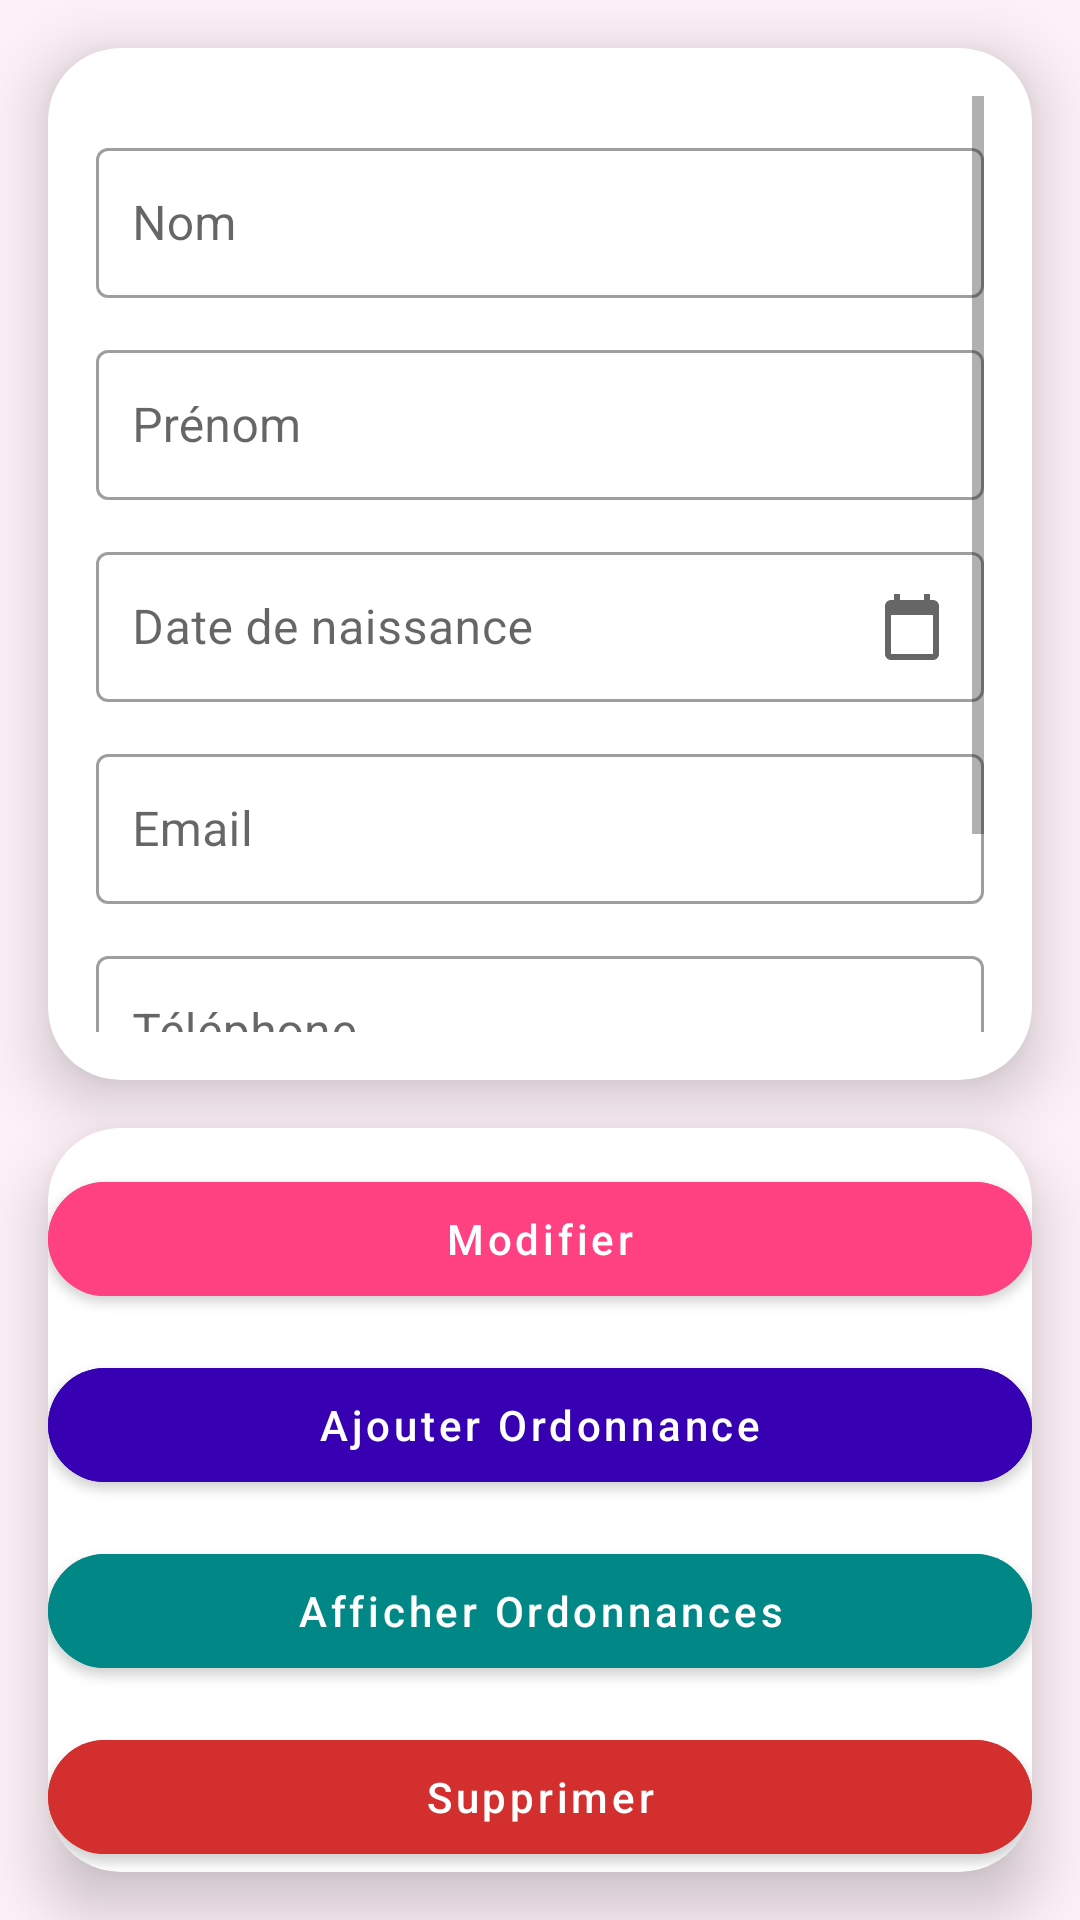

Reconstruct the res/layout file that produces this screen, plus the resources it refers to.
<!-- AndroidManifest.xml: application theme Theme.MedecinApp -->
<!-- res/layout/activity_edit_patient.xml -->
<?xml version="1.0" encoding="utf-8"?>
<androidx.constraintlayout.widget.ConstraintLayout
    xmlns:android="http://schemas.android.com/apk/res/android"
    xmlns:app="http://schemas.android.com/apk/res-auto"
    android:layout_width="match_parent"
    android:layout_height="match_parent"
    android:background="@color/soft_pink">

    
    <androidx.cardview.widget.CardView
        android:id="@+id/cardForm"
        android:layout_width="0dp"
        android:layout_height="0dp"
        android:layout_margin="16dp"
        app:cardCornerRadius="24dp"
        app:cardElevation="12dp"
        app:layout_constraintTop_toTopOf="parent"
        app:layout_constraintBottom_toTopOf="@+id/buttonLayout"
        app:layout_constraintStart_toStartOf="parent"
        app:layout_constraintEnd_toEndOf="parent">

        <ScrollView
            android:layout_width="match_parent"
            android:layout_height="match_parent"
            android:padding="16dp">

            <LinearLayout
                android:layout_width="match_parent"
                android:layout_height="wrap_content"
                android:orientation="vertical">

                
                <com.google.android.material.textfield.TextInputLayout
                    android:layout_width="match_parent"
                    android:layout_height="wrap_content"
                    android:hint="Nom"
                    style="@style/Widget.MaterialComponents.TextInputLayout.OutlinedBox"
                    android:layout_marginTop="12dp">

                    <com.google.android.material.textfield.TextInputEditText
                        android:id="@+id/nomInput"
                        android:layout_width="match_parent"
                        android:layout_height="50dp"
                        android:padding="12dp"/>
                </com.google.android.material.textfield.TextInputLayout>

                <com.google.android.material.textfield.TextInputLayout
                    android:layout_width="match_parent"
                    android:layout_height="wrap_content"
                    android:hint="Prénom"
                    style="@style/Widget.MaterialComponents.TextInputLayout.OutlinedBox"
                    android:layout_marginTop="12dp">
                    <com.google.android.material.textfield.TextInputEditText
                        android:id="@+id/prenomInput"
                        android:layout_width="match_parent"
                        android:layout_height="50dp"
                        android:padding="12dp"/>
                </com.google.android.material.textfield.TextInputLayout>

                
                <com.google.android.material.textfield.TextInputLayout
                    android:layout_width="match_parent"
                    android:layout_height="wrap_content"
                    android:hint="Date de naissance"
                    style="@style/Widget.MaterialComponents.TextInputLayout.OutlinedBox"
                    android:layout_marginTop="12dp"
                    app:endIconMode="custom"
                    app:endIconDrawable="@drawable/ic_calendar">

                    <com.google.android.material.textfield.TextInputEditText
                        android:id="@+id/dateInput"
                        android:layout_width="match_parent"
                        android:layout_height="50dp"
                        android:padding="12dp"
                        android:focusable="false"
                        android:clickable="true"/>
                </com.google.android.material.textfield.TextInputLayout>

                <com.google.android.material.textfield.TextInputLayout
                    android:layout_width="match_parent"
                    android:layout_height="wrap_content"
                    android:hint="Email"
                    style="@style/Widget.MaterialComponents.TextInputLayout.OutlinedBox"
                    android:layout_marginTop="12dp">
                    <com.google.android.material.textfield.TextInputEditText
                        android:id="@+id/emailInput"
                        android:layout_width="match_parent"
                        android:layout_height="50dp"
                        android:padding="12dp"/>
                </com.google.android.material.textfield.TextInputLayout>

                <com.google.android.material.textfield.TextInputLayout
                    android:layout_width="match_parent"
                    android:layout_height="wrap_content"
                    android:hint="Téléphone"
                    style="@style/Widget.MaterialComponents.TextInputLayout.OutlinedBox"
                    android:layout_marginTop="12dp">
                    <com.google.android.material.textfield.TextInputEditText
                        android:id="@+id/telInput"
                        android:layout_width="match_parent"
                        android:layout_height="50dp"
                        android:padding="12dp"/>
                </com.google.android.material.textfield.TextInputLayout>

                <com.google.android.material.textfield.TextInputLayout
                    android:layout_width="match_parent"
                    android:layout_height="wrap_content"
                    android:hint="Adresse"
                    style="@style/Widget.MaterialComponents.TextInputLayout.OutlinedBox"
                    android:layout_marginTop="12dp"
                    android:layout_marginBottom="16dp">
                    <com.google.android.material.textfield.TextInputEditText
                        android:id="@+id/adresseInput"
                        android:layout_width="match_parent"
                        android:layout_height="50dp"
                        android:padding="12dp"/>
                </com.google.android.material.textfield.TextInputLayout>

            </LinearLayout>
        </ScrollView>
    </androidx.cardview.widget.CardView>

    
    <androidx.cardview.widget.CardView
        android:id="@+id/buttonLayout"
        android:layout_width="0dp"
        android:layout_height="wrap_content"
        android:layout_margin="16dp"
        app:cardCornerRadius="24dp"
        app:cardElevation="12dp"
        app:layout_constraintBottom_toBottomOf="parent"
        app:layout_constraintStart_toStartOf="parent"
        app:layout_constraintEnd_toEndOf="parent">

        <LinearLayout
            android:layout_width="match_parent"
            android:layout_height="wrap_content"
            android:orientation="vertical"
            android:gravity="center">

            
            <com.google.android.material.button.MaterialButton
                android:id="@+id/updatePatientBtn"
                android:layout_width="match_parent"
                android:layout_height="50dp"
                android:text="Modifier"
                android:textAllCaps="false"
                android:layout_marginTop="12dp"
                android:backgroundTint="@color/pink_600"
                app:cornerRadius="20dp"
                android:textColor="@android:color/white"/>

            <com.google.android.material.button.MaterialButton
                android:id="@+id/ordonnanceBtn"
                android:layout_width="match_parent"
                android:layout_height="50dp"
                android:text="Ajouter Ordonnance"
                android:textAllCaps="false"
                android:layout_marginTop="12dp"
                android:backgroundTint="@color/purple_700"
                app:cornerRadius="20dp"
                android:textColor="@android:color/white"/>

            <com.google.android.material.button.MaterialButton
                android:id="@+id/showOrdonnancesBtn"
                android:layout_width="match_parent"
                android:layout_height="50dp"
                android:text="Afficher Ordonnances"
                android:textAllCaps="false"
                android:layout_marginTop="12dp"
                android:backgroundTint="@color/teal_700"
                app:cornerRadius="20dp"
                android:textColor="@android:color/white"/>

            <com.google.android.material.button.MaterialButton
                android:id="@+id/deletePatientBtn"
                android:layout_width="match_parent"
                android:layout_height="50dp"
                android:text="Supprimer"
                android:textAllCaps="false"
                android:layout_marginTop="12dp"
                android:backgroundTint="@color/red_700"
                app:cornerRadius="20dp"
                android:textColor="@android:color/white"/>
        </LinearLayout>
    </androidx.cardview.widget.CardView>

</androidx.constraintlayout.widget.ConstraintLayout>
<!-- resources referenced by this layout -->
<resources>
  <color name="pink_600">#FF4081</color>
  <color name="purple_700">#FF3700B3</color>
  <color name="red_700">#D32F2F</color>
  <color name="soft_pink">#fdf0f7</color>
  <color name="teal_700">#FF018786</color>
  <!-- drawable ic_calendar (drawable) -->
  <vector xmlns:android="http://schemas.android.com/apk/res/android"
      android:width="24dp"
      android:height="24dp"
      android:viewportWidth="24"
      android:viewportHeight="24">
      <path
          android:fillColor="#FFFFFF"
          android:pathData="M19,3h-1V1h-2v2H8V1H6v2H5c-1.1,0 -2,0.9 -2,2v16c0,1.1 0.9,2 2,2h14c1.1,0 2,-0.9 2,-2V5c0,-1.1 -0.9,-2 -2,-2zm0,18H5V8h14v13z"/>
  </vector>
  <style name="Theme.MedecinApp" parent="Theme.MaterialComponents.DayNight.DarkActionBar">
          
          <item name="colorPrimary">@color/purple_500</item>
          <item name="colorPrimaryVariant">@color/purple_700</item>
          <item name="colorOnPrimary">@color/white</item>
          
          <item name="colorSecondary">@color/teal_200</item>
          <item name="colorSecondaryVariant">@color/teal_700</item>
          <item name="colorOnSecondary">@color/black</item>
          
          <item name="android:statusBarColor">?attr/colorPrimaryVariant</item>
          
      </style>
  <color name="purple_500">#FF6200EE</color>
  <color name="white">#FFFFFFFF</color>
  <color name="teal_200">#FF03DAC5</color>
  <color name="black">#FF000000</color>
</resources>
